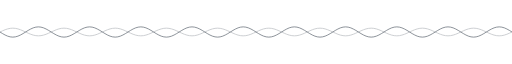
t = 0.00 s
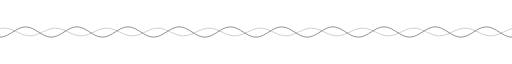
t = 0.75 s
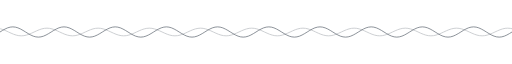
t = 1.50 s
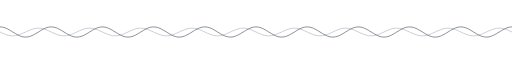
t = 2.25 s
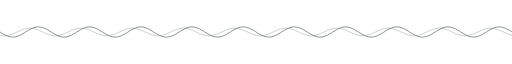
t = 3.00 s
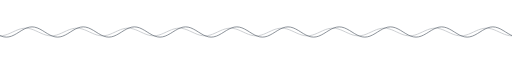
t = 3.38 s

The animated SVG that drew these frames (rendered in a browser with its animation timeline set to each time). Animation: 2 SMIL elements (animateTransform=2); one cycle of 4.50 s, repeats indefinitely.

<svg xmlns="http://www.w3.org/2000/svg" viewBox="0 0 1200 60" width="1200" height="60" fill="none" role="img" aria-label="animated wave divider">
  <g stroke="#57606A" stroke-width="2" stroke-linecap="round" fill="none">
    <g opacity="0.35">
      <path d="M -240.0 30.00 L -234.0 32.78 L -228.0 35.29 L -222.0 37.28 L -216.0 38.56 L -210.0 39.00 L -204.0 38.56 L -198.0 37.28 L -192.0 35.29 L -186.0 32.78 L -180.0 30.00 L -174.0 27.22 L -168.0 24.71 L -162.0 22.72 L -156.0 21.44 L -150.0 21.00 L -144.0 21.44 L -138.0 22.72 L -132.0 24.71 L -126.0 27.22 L -120.0 30.00 L -114.0 32.78 L -108.0 35.29 L -102.0 37.28 L -96.0 38.56 L -90.0 39.00 L -84.0 38.56 L -78.0 37.28 L -72.0 35.29 L -66.0 32.78 L -60.0 30.00 L -54.0 27.22 L -48.0 24.71 L -42.0 22.72 L -36.0 21.44 L -30.0 21.00 L -24.0 21.44 L -18.0 22.72 L -12.0 24.71 L -6.0 27.22 L 0.0 30.00 L 6.0 32.78 L 12.0 35.29 L 18.0 37.28 L 24.0 38.56 L 30.0 39.00 L 36.0 38.56 L 42.0 37.28 L 48.0 35.29 L 54.0 32.78 L 60.0 30.00 L 66.0 27.22 L 72.0 24.71 L 78.0 22.72 L 84.0 21.44 L 90.0 21.00 L 96.0 21.44 L 102.0 22.72 L 108.0 24.71 L 114.0 27.22 L 120.0 30.00 L 126.0 32.78 L 132.0 35.29 L 138.0 37.28 L 144.0 38.56 L 150.0 39.00 L 156.0 38.56 L 162.0 37.28 L 168.0 35.29 L 174.0 32.78 L 180.0 30.00 L 186.0 27.22 L 192.0 24.71 L 198.0 22.72 L 204.0 21.44 L 210.0 21.00 L 216.0 21.44 L 222.0 22.72 L 228.0 24.71 L 234.0 27.22 L 240.0 30.00 L 246.0 32.78 L 252.0 35.29 L 258.0 37.28 L 264.0 38.56 L 270.0 39.00 L 276.0 38.56 L 282.0 37.28 L 288.0 35.29 L 294.0 32.78 L 300.0 30.00 L 306.0 27.22 L 312.0 24.71 L 318.0 22.72 L 324.0 21.44 L 330.0 21.00 L 336.0 21.44 L 342.0 22.72 L 348.0 24.71 L 354.0 27.22 L 360.0 30.00 L 366.0 32.78 L 372.0 35.29 L 378.0 37.28 L 384.0 38.56 L 390.0 39.00 L 396.0 38.56 L 402.0 37.28 L 408.0 35.29 L 414.0 32.78 L 420.0 30.00 L 426.0 27.22 L 432.0 24.71 L 438.0 22.72 L 444.0 21.44 L 450.0 21.00 L 456.0 21.44 L 462.0 22.72 L 468.0 24.71 L 474.0 27.22 L 480.0 30.00 L 486.0 32.78 L 492.0 35.29 L 498.0 37.28 L 504.0 38.56 L 510.0 39.00 L 516.0 38.56 L 522.0 37.28 L 528.0 35.29 L 534.0 32.78 L 540.0 30.00 L 546.0 27.22 L 552.0 24.71 L 558.0 22.72 L 564.0 21.44 L 570.0 21.00 L 576.0 21.44 L 582.0 22.72 L 588.0 24.71 L 594.0 27.22 L 600.0 30.00 L 606.0 32.78 L 612.0 35.29 L 618.0 37.28 L 624.0 38.56 L 630.0 39.00 L 636.0 38.56 L 642.0 37.28 L 648.0 35.29 L 654.0 32.78 L 660.0 30.00 L 666.0 27.22 L 672.0 24.71 L 678.0 22.72 L 684.0 21.44 L 690.0 21.00 L 696.0 21.44 L 702.0 22.72 L 708.0 24.71 L 714.0 27.22 L 720.0 30.00 L 726.0 32.78 L 732.0 35.29 L 738.0 37.28 L 744.0 38.56 L 750.0 39.00 L 756.0 38.56 L 762.0 37.28 L 768.0 35.29 L 774.0 32.78 L 780.0 30.00 L 786.0 27.22 L 792.0 24.71 L 798.0 22.72 L 804.0 21.44 L 810.0 21.00 L 816.0 21.44 L 822.0 22.72 L 828.0 24.71 L 834.0 27.22 L 840.0 30.00 L 846.0 32.78 L 852.0 35.29 L 858.0 37.28 L 864.0 38.56 L 870.0 39.00 L 876.0 38.56 L 882.0 37.28 L 888.0 35.29 L 894.0 32.78 L 900.0 30.00 L 906.0 27.22 L 912.0 24.71 L 918.0 22.72 L 924.0 21.44 L 930.0 21.00 L 936.0 21.44 L 942.0 22.72 L 948.0 24.71 L 954.0 27.22 L 960.0 30.00 L 966.0 32.78 L 972.0 35.29 L 978.0 37.28 L 984.0 38.56 L 990.0 39.00 L 996.0 38.56 L 1002.0 37.28 L 1008.0 35.29 L 1014.0 32.78 L 1020.0 30.00 L 1026.0 27.22 L 1032.0 24.71 L 1038.0 22.72 L 1044.0 21.44 L 1050.0 21.00 L 1056.0 21.44 L 1062.0 22.72 L 1068.0 24.71 L 1074.0 27.22 L 1080.0 30.00 L 1086.0 32.78 L 1092.0 35.29 L 1098.0 37.28 L 1104.0 38.56 L 1110.0 39.00 L 1116.0 38.56 L 1122.0 37.28 L 1128.0 35.29 L 1134.0 32.78 L 1140.0 30.00 L 1146.0 27.22 L 1152.0 24.71 L 1158.0 22.72 L 1164.0 21.44 L 1170.0 21.00 L 1176.0 21.44 L 1182.0 22.72 L 1188.0 24.71 L 1194.0 27.22 L 1200.0 30.00 L 1206.0 32.78 L 1212.0 35.29 L 1218.0 37.28 L 1224.0 38.56 L 1230.0 39.00 L 1236.0 38.56 L 1242.0 37.28 L 1248.0 35.29 L 1254.0 32.78 L 1260.0 30.00 L 1266.0 27.22 L 1272.0 24.71 L 1278.0 22.72 L 1284.0 21.44 L 1290.0 21.00 L 1296.0 21.44 L 1302.0 22.72 L 1308.0 24.71 L 1314.0 27.22 L 1320.0 30.00 L 1326.0 32.78 L 1332.0 35.29 L 1338.0 37.28 L 1344.0 38.56 L 1350.0 39.00 L 1356.0 38.56 L 1362.0 37.28 L 1368.0 35.29 L 1374.0 32.78 L 1380.0 30.00 L 1386.0 27.22 L 1392.0 24.71 L 1398.0 22.72 L 1404.0 21.44 L 1410.0 21.00 L 1416.0 21.44 L 1422.0 22.72 L 1428.0 24.71 L 1434.0 27.22 L 1440.0 30.00" transform="translate(-60 0)"/>
      <animateTransform attributeName="transform" type="translate" from="0 0" to="-120 0" dur="4.5s" repeatCount="indefinite"/>
    </g>
    <g opacity="0.8">
      <path d="M -240.0 30.00 L -234.0 33.71 L -228.0 37.05 L -222.0 39.71 L -216.0 41.41 L -210.0 42.00 L -204.0 41.41 L -198.0 39.71 L -192.0 37.05 L -186.0 33.71 L -180.0 30.00 L -174.0 26.29 L -168.0 22.95 L -162.0 20.29 L -156.0 18.59 L -150.0 18.00 L -144.0 18.59 L -138.0 20.29 L -132.0 22.95 L -126.0 26.29 L -120.0 30.00 L -114.0 33.71 L -108.0 37.05 L -102.0 39.71 L -96.0 41.41 L -90.0 42.00 L -84.0 41.41 L -78.0 39.71 L -72.0 37.05 L -66.0 33.71 L -60.0 30.00 L -54.0 26.29 L -48.0 22.95 L -42.0 20.29 L -36.0 18.59 L -30.0 18.00 L -24.0 18.59 L -18.0 20.29 L -12.0 22.95 L -6.0 26.29 L 0.0 30.00 L 6.0 33.71 L 12.0 37.05 L 18.0 39.71 L 24.0 41.41 L 30.0 42.00 L 36.0 41.41 L 42.0 39.71 L 48.0 37.05 L 54.0 33.71 L 60.0 30.00 L 66.0 26.29 L 72.0 22.95 L 78.0 20.29 L 84.0 18.59 L 90.0 18.00 L 96.0 18.59 L 102.0 20.29 L 108.0 22.95 L 114.0 26.29 L 120.0 30.00 L 126.0 33.71 L 132.0 37.05 L 138.0 39.71 L 144.0 41.41 L 150.0 42.00 L 156.0 41.41 L 162.0 39.71 L 168.0 37.05 L 174.0 33.71 L 180.0 30.00 L 186.0 26.29 L 192.0 22.95 L 198.0 20.29 L 204.0 18.59 L 210.0 18.00 L 216.0 18.59 L 222.0 20.29 L 228.0 22.95 L 234.0 26.29 L 240.0 30.00 L 246.0 33.71 L 252.0 37.05 L 258.0 39.71 L 264.0 41.41 L 270.0 42.00 L 276.0 41.41 L 282.0 39.71 L 288.0 37.05 L 294.0 33.71 L 300.0 30.00 L 306.0 26.29 L 312.0 22.95 L 318.0 20.29 L 324.0 18.59 L 330.0 18.00 L 336.0 18.59 L 342.0 20.29 L 348.0 22.95 L 354.0 26.29 L 360.0 30.00 L 366.0 33.71 L 372.0 37.05 L 378.0 39.71 L 384.0 41.41 L 390.0 42.00 L 396.0 41.41 L 402.0 39.71 L 408.0 37.05 L 414.0 33.71 L 420.0 30.00 L 426.0 26.29 L 432.0 22.95 L 438.0 20.29 L 444.0 18.59 L 450.0 18.00 L 456.0 18.59 L 462.0 20.29 L 468.0 22.95 L 474.0 26.29 L 480.0 30.00 L 486.0 33.71 L 492.0 37.05 L 498.0 39.71 L 504.0 41.41 L 510.0 42.00 L 516.0 41.41 L 522.0 39.71 L 528.0 37.05 L 534.0 33.71 L 540.0 30.00 L 546.0 26.29 L 552.0 22.95 L 558.0 20.29 L 564.0 18.59 L 570.0 18.00 L 576.0 18.59 L 582.0 20.29 L 588.0 22.95 L 594.0 26.29 L 600.0 30.00 L 606.0 33.71 L 612.0 37.05 L 618.0 39.71 L 624.0 41.41 L 630.0 42.00 L 636.0 41.41 L 642.0 39.71 L 648.0 37.05 L 654.0 33.71 L 660.0 30.00 L 666.0 26.29 L 672.0 22.95 L 678.0 20.29 L 684.0 18.59 L 690.0 18.00 L 696.0 18.59 L 702.0 20.29 L 708.0 22.95 L 714.0 26.29 L 720.0 30.00 L 726.0 33.71 L 732.0 37.05 L 738.0 39.71 L 744.0 41.41 L 750.0 42.00 L 756.0 41.41 L 762.0 39.71 L 768.0 37.05 L 774.0 33.71 L 780.0 30.00 L 786.0 26.29 L 792.0 22.95 L 798.0 20.29 L 804.0 18.59 L 810.0 18.00 L 816.0 18.59 L 822.0 20.29 L 828.0 22.95 L 834.0 26.29 L 840.0 30.00 L 846.0 33.71 L 852.0 37.05 L 858.0 39.71 L 864.0 41.41 L 870.0 42.00 L 876.0 41.41 L 882.0 39.71 L 888.0 37.05 L 894.0 33.71 L 900.0 30.00 L 906.0 26.29 L 912.0 22.95 L 918.0 20.29 L 924.0 18.59 L 930.0 18.00 L 936.0 18.59 L 942.0 20.29 L 948.0 22.95 L 954.0 26.29 L 960.0 30.00 L 966.0 33.71 L 972.0 37.05 L 978.0 39.71 L 984.0 41.41 L 990.0 42.00 L 996.0 41.41 L 1002.0 39.71 L 1008.0 37.05 L 1014.0 33.71 L 1020.0 30.00 L 1026.0 26.29 L 1032.0 22.95 L 1038.0 20.29 L 1044.0 18.59 L 1050.0 18.00 L 1056.0 18.59 L 1062.0 20.29 L 1068.0 22.95 L 1074.0 26.29 L 1080.0 30.00 L 1086.0 33.71 L 1092.0 37.05 L 1098.0 39.71 L 1104.0 41.41 L 1110.0 42.00 L 1116.0 41.41 L 1122.0 39.71 L 1128.0 37.05 L 1134.0 33.71 L 1140.0 30.00 L 1146.0 26.29 L 1152.0 22.95 L 1158.0 20.29 L 1164.0 18.59 L 1170.0 18.00 L 1176.0 18.59 L 1182.0 20.29 L 1188.0 22.95 L 1194.0 26.29 L 1200.0 30.00 L 1206.0 33.71 L 1212.0 37.05 L 1218.0 39.71 L 1224.0 41.41 L 1230.0 42.00 L 1236.0 41.41 L 1242.0 39.71 L 1248.0 37.05 L 1254.0 33.71 L 1260.0 30.00 L 1266.0 26.29 L 1272.0 22.95 L 1278.0 20.29 L 1284.0 18.59 L 1290.0 18.00 L 1296.0 18.59 L 1302.0 20.29 L 1308.0 22.95 L 1314.0 26.29 L 1320.0 30.00 L 1326.0 33.71 L 1332.0 37.05 L 1338.0 39.71 L 1344.0 41.41 L 1350.0 42.00 L 1356.0 41.41 L 1362.0 39.71 L 1368.0 37.05 L 1374.0 33.71 L 1380.0 30.00 L 1386.0 26.29 L 1392.0 22.95 L 1398.0 20.29 L 1404.0 18.59 L 1410.0 18.00 L 1416.0 18.59 L 1422.0 20.29 L 1428.0 22.95 L 1434.0 26.29 L 1440.0 30.00"/>
      <animateTransform attributeName="transform" type="translate" from="0 0" to="-120 0" dur="3s" repeatCount="indefinite"/>
    </g>
  </g>
</svg>
